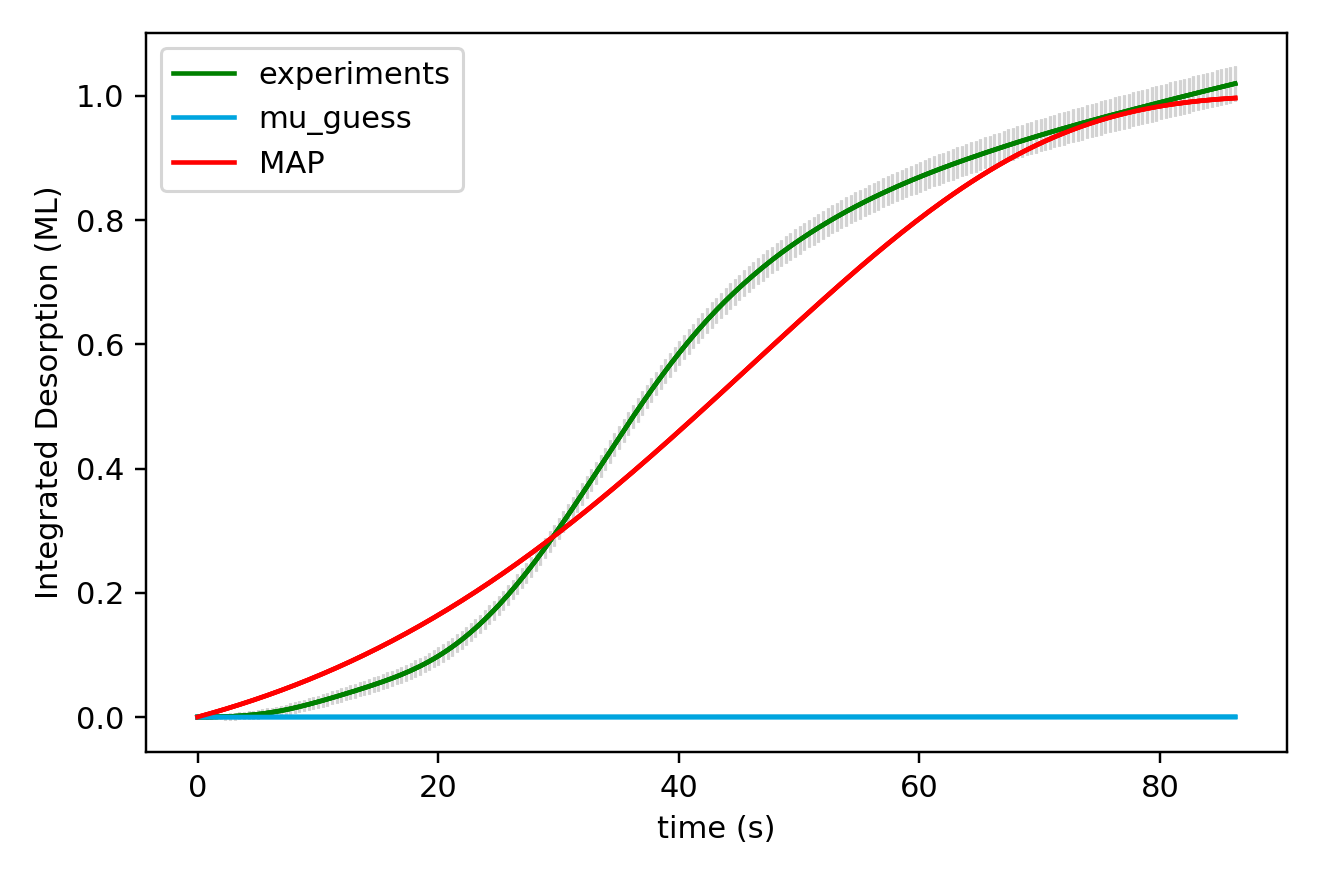

Values plotted in this chart, from the file beside it:
x_values, observed, sim_initial_guess, sim_MAP, sim_mu_AP
0.000000000000000000e+00, 0.000000000000000000e+00, 0.000000000000000000e+00, 0.000000000000000000e+00
3.850000000000000089e-01, 1.555400000000000050e-05, 3.881004069839905265e-09, 2.049720488798920277e-03
7.700000000000000178e-01, 5.963650000000000407e-05, 7.918307523744226677e-09, 4.136154093015043977e-03
1.155000000000000027e+00, 1.401015000000000138e-04, 1.211778868164981556e-08, 6.259750175658907248e-03
1.540000000000000036e+00, 2.647260000000000130e-04, 1.648553082560470304e-08, 8.420957593173100664e-03
1.925000000000000044e+00, 4.415180000000000103e-04, 2.102782876423488062e-08, 1.062022434775814969e-02
2.310000000000000053e+00, 6.786394999999999320e-04, 2.575119558786437326e-08, 1.285799721112900786e-02
2.694999999999999840e+00, 9.818654999999999050e-04, 3.066236961960578746e-08, 1.513472171635991091e-02
3.080000000000000071e+00, 1.356855500000000081e-03, 3.576832156718006370e-08, 1.745084187083837529e-02
3.464999999999999858e+00, 1.808537499999999989e-03, 4.107626188064380736e-08, 1.980679987903819286e-02
3.850000000000000089e+00, 2.342648000000000126e-03, 4.659364832136057505e-08, 2.220303587240093565e-02
4.235000000000000320e+00, 2.964153500000000357e-03, 5.232819374762227116e-08, 2.463998766123874640e-02
4.620000000000000107e+00, 3.677828000000000173e-03, 5.828787412244607544e-08, 2.711809045160794296e-02
5.004999999999999893e+00, 4.488561000000000287e-03, 6.448093674919586366e-08, 2.963777657299944412e-02
5.389999999999999680e+00, 5.400433499999999359e-03, 7.091590874080069055e-08, 3.219947519261784352e-02
5.775000000000000355e+00, 6.418335000000000706e-03, 7.760160572847025704e-08, 3.480361203086462102e-02
6.160000000000000142e+00, 7.546500499999999993e-03, 8.454714081593670109e-08, 3.745060905758091502e-02
6.544999999999999929e+00, 8.787701999999999666e-03, 9.176193378537619467e-08, 4.014088419499025479e-02
6.929999999999999716e+00, 1.014332549999999791e-02, 9.925572056075393191e-08, 4.287485101055384801e-02
7.315000000000000391e+00, 1.161302450000000104e-02, 1.070385629362883782e-07, 4.565291840677501017e-02
7.700000000000000178e+00, 1.319256400000000037e-02, 1.151208585760767458e-07, 4.847549030236997930e-02
8.085000000000000853e+00, 1.487493700000000300e-02, 1.235133512910884624e-07, 5.134296530662854630e-02
8.470000000000000639e+00, 1.664971000000000159e-02, 1.322271416007076585e-07, 5.425573638562718182e-02
8.855000000000000426e+00, 1.850633399999999928e-02, 1.412736975858266055e-07, 5.721419052046318454e-02
9.240000000000000213e+00, 2.043395199999999828e-02, 1.506648660406404520e-07, 6.021870836966246310e-02
9.625000000000000000e+00, 2.242343949999999614e-02, 1.604128839304458875e-07, 6.326966393964235380e-02
1.000999999999999979e+01, 2.446597999999999482e-02, 1.705303901628999116e-07, 6.636742421749247667e-02
1.039499999999999957e+01, 2.655391199999999202e-02, 1.810304376803520014e-07, 6.951234880475078148e-02
1.077999999999999936e+01, 2.868161449999999044e-02, 1.919265058810228703e-07, 7.270478959688332632e-02
1.116499999999999915e+01, 3.084550699999998730e-02, 2.032325133769655655e-07, 7.594509038430971581e-02
1.155000000000000071e+01, 3.304324099999999403e-02, 2.149628311384673740e-07, 7.923358648704545426e-02
1.193500000000000050e+01, 3.527246799999999433e-02, 2.271322958130160081e-07, 8.257060439384668327e-02
1.232000000000000028e+01, 3.753222549999999519e-02, 2.397562236909186684e-07, 8.595646139909107752e-02
1.270500000000000007e+01, 3.982262899999999134e-02, 2.528504248402395251e-07, 8.939146520017642039e-02
1.308999999999999986e+01, 4.214429449999999161e-02, 2.664312176735512343e-07, 9.287591351033326614e-02
1.347499999999999964e+01, 4.450137999999999316e-02, 2.805154439026482436e-07, 9.641009366895401944e-02
1.385999999999999943e+01, 4.689550249999999143e-02, 2.951204838903741045e-07, 9.999428224975059898e-02
1.424499999999999922e+01, 4.933055049999998665e-02, 3.102642724089016733e-07, 1.036287446787145655e-01
1.463000000000000078e+01, 5.181264549999999719e-02, 3.259653148139930988e-07, 1.073137348514442840e-01
1.501500000000000057e+01, 5.434840949999999310e-02, 3.422427036449580282e-07, 1.110494947336924942e-01
1.540000000000000036e+01, 5.694827599999999213e-02, 3.591161356602256122e-07, 1.148362539705107543e-01
1.578500000000000014e+01, 5.962375649999999278e-02, 3.766059293186407565e-07, 1.186742294961175975e-01
1.617000000000000171e+01, 6.238851850000000365e-02, 3.947330427160059088e-07, 1.225636251450092085e-01
1.655499999999999972e+01, 6.525699949999999583e-02, 4.135190919873193888e-07, 1.265046312289676012e-01
1.694000000000000128e+01, 6.824502300000000188e-02, 4.329863701897022158e-07, 1.304974241081409692e-01
1.732499999999999929e+01, 7.136872049999998247e-02, 4.531578666718613497e-07, 1.345421658100768858e-01
1.771000000000000085e+01, 7.464318400000000131e-02, 4.740572869428110915e-07, 1.386390036256486269e-01
1.809499999999999886e+01, 7.808450649999998383e-02, 4.957090730513377757e-07, 1.427880697054080550e-01
1.848000000000000043e+01, 8.170804950000000455e-02, 5.181384244878041634e-07, 1.469894806744469762e-01
1.886499999999999844e+01, 8.552620999999999141e-02, 5.413713196201093829e-07, 1.512433372379590468e-01
1.925000000000000000e+01, 8.955057650000000646e-02, 5.654345376758554718e-07, 1.555497237824554069e-01
1.963500000000000156e+01, 9.379131300000002891e-02, 5.903556812829950345e-07, 1.599087079854131510e-01
2.001999999999999957e+01, 9.825900700000000931e-02, 6.161631995814820207e-07, 1.643203404265253520e-01
2.040500000000000114e+01, 1.029650160000000342e-01, 6.428864119186778120e-07, 1.687846541826358293e-01
2.078999999999999915e+01, 1.079190420000000067e-01, 6.705555321415108653e-07, 1.733016644474203727e-01
2.117500000000000071e+01, 1.131267060000000213e-01, 6.992016934986404755e-07, 1.778713681538159619e-01
2.155999999999999872e+01, 1.185928589999999949e-01, 7.288569741661159836e-07, 1.824937435980117928e-01
2.194500000000000028e+01, 1.243224675000000196e-01, 7.595544234102909532e-07, 1.871687500655601633e-01
2.232999999999999829e+01, 1.303199204999999916e-01, 7.913280884019945099e-07, 1.918963274522571538e-01
2.271499999999999986e+01, 1.365864885000000195e-01, 8.242130416962425140e-07, 1.966763959063971279e-01
... 165 more rows
